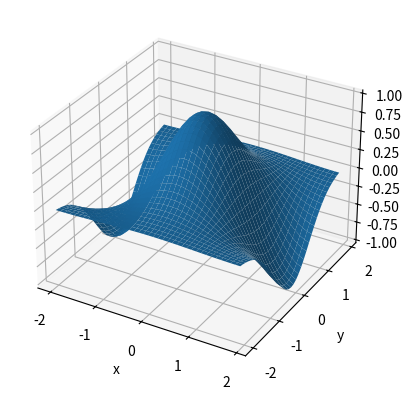

The script that saved this image: (Note: this script raises an exception after producing the figure.)
from numpy import arange,meshgrid,cos,exp,pi,mgrid
from matplotlib import pyplot as plt
#from mpl_toolkits.mplot3d import Axes3D  #<- You need this to make 3D plots
# Define the arrays x and y
# Don't make the step size too small or you will kill the
# system (you have a large, but finite amount of memory)
x=arange(-2,2,0.1)
y=arange(-2,2,0.1)
# Use meshgrid to convert these 1-d arrays into 2-d matrices
# of x and y values over the plane
X,Y=meshgrid(x,y)
#X,Y=mgrid[-1:1:0.1,0:1.5:0.1]  # You could also do this in place of meshgrid
# Get F(x,y) by using F(X,Y).
# rather than with x and y
F=cos(pi/2*X)*exp(-Y**2)
# Plot the function
fig = plt.figure()
ax = plt.axes(projection = '3d')
ax.plot_surface(X,Y,F)
plt.xlabel('x')
plt.ylabel('y')
plt.show()

#| eval: false
ax=pyplot.axes(projection='3d')  # Set the axes to be 3 dimensional

from numpy import meshgrid
x = [1,2,3]
y = [4,5]

X,Y = meshgrid(x,y)
print(X)
print(Y)

from numpy import mgrid

X,Y = mgrid[1:4,4:6]
print(X)
print(Y)


X,Y = mgrid[1:4:0.5,4:6:0.5]  
print(X)
print(Y)


X,Y = mgrid[1:4:10j,4:6:10j] 
print(X)
print(Y)

from numpy import arange,meshgrid,cos,exp,pi,mgrid
from matplotlib import pyplot

x=arange(-2,2,0.1)
y=arange(-1.5,1.5,0.1)

X,Y=meshgrid(x,y)

F=cos(pi/2*X)*exp(-Y**2)

ax=pyplot.axes(projection='3d')
ax.plot_wireframe(X,Y,F)
pyplot.xlabel('x')
pyplot.ylabel('y')
pyplot.show()

from numpy import arange,meshgrid,cos,exp,pi,mgrid
from matplotlib import pyplot

x=arange(-2,2,0.1)
y=arange(-1.5,1.5,0.1)

X,Y=meshgrid(x,y)

F=cos(pi/2*X)*exp(-Y**2)

ax=pyplot.axes(projection='3d')
ax.contour(X,Y,F)
pyplot.xlabel('x')
pyplot.ylabel('y')
pyplot.show()

from numpy import arange,meshgrid,cos,exp,pi,mgrid
from matplotlib import pyplot

x=arange(-2,2,0.1)
y=arange(-1.5,1.5,0.1)

X,Y=meshgrid(x,y)

F=cos(pi/2*X)*exp(-Y**2)

ax=pyplot.axes(projection='3d')
ax.contour(X,Y,F,levels = 5)
pyplot.xlabel('x')
pyplot.ylabel('y')
pyplot.show()

from numpy import arange,meshgrid,cos,exp,pi,mgrid
from matplotlib import pyplot

x=arange(-2,2,0.1)
y=arange(-1.5,1.5,0.1)

X,Y=meshgrid(x,y)

F=cos(pi/2*X)*exp(-Y**2)

ax=pyplot.axes(projection='3d')
ax.contour(X,Y,F,levels = [-0.5,0.25,0.75])
pyplot.xlabel('x')
pyplot.ylabel('y')
pyplot.show()

from numpy import arange, meshgrid,sqrt,log
from matplotlib import pyplot
x = arange(-5.25,5.25,0.5) # define the x and y grids (avoid (0,0))
y = arange(-5.25,5.25,0.5) # define the x and y grids (avoid (0,0))
X,Y=meshgrid(x,y)

# Magnetic field of a long current-carrying wire
Bx=-Y/(X**2+Y**2)
By=X/(X**2+Y**2)
# make the field arrow plot
pyplot.figure()
pyplot.quiver(X,Y,Bx,By)
pyplot.axis('equal')  # make the x and y axes be equally scaled
pyplot.title('B of a long current-carrying wire')
pyplot.show()


from numpy import arange, meshgrid,sqrt,log
from matplotlib import pyplot
x = arange(-5.25,5.25,0.5) # define the x and y grids (avoid (0,0))
y = arange(-5.25,5.25,0.5) # define the x and y grids (avoid (0,0))
X,Y=meshgrid(x,y)

# Magnetic field of a long current-carrying wire
Bx=-Y/(X**2+Y**2)
By=X/(X**2+Y**2)
B = sqrt(Bx**2 + By**2)  # Find the magnitude of the vectors.
# make the field arrow plot
pyplot.figure()
pyplot.quiver(X,Y,Bx/B,By/B,B,cmap="gist_rainbow")  # Divide by magnitude to make them equal to 1
pyplot.axis('equal')  # make the x and y axes be equally scaled
pyplot.title('B of a long current-carrying wire')
pyplot.show()


#| eval: false
#| 
from numpy import arange,sin,cos
from matplotlib import pyplot
%matplotlib

t=0
x = arange(0,5,0.01) #Domain over which I want to plot the function.
while t < 10:
    y=sin(5*x-3*t)*cos(2*x) #Constructarrayoffunction
                                         # values at current time.
    pyplot.clf()  # Clear the canvas, otherwise all plots end up on
                  # top of each other
    pyplot.plot(x,y,'r-',linewidth=3)
    pyplot.xlabel('x')
    pyplot.ylabel('f(x)')
    pyplot.title('t = {:.4f}'.format(t))
    pyplot.draw()
    pyplot.pause(0.01)
    t += .1
# draw the plot, but don't wait for
# someone to close the window.
# Wait before plotting the next one.
# Advance time.

# Python code here

# Python code here

# Python code here

# Python code here